Photos from the image-classification dataset "plant_disease" in the GitHub repository lalchandali/AgroMitra-project. Its 8 classes are: tomato bacterial spot, tomato early blight, tomato late blight, tomato leaf mold, tomato septoria leaf spot, tomato spider mites, tomato target spot, tomato yellow leaf curl virus.

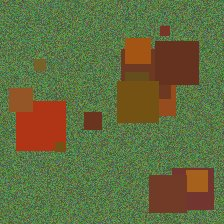
Label: tomato leaf mold

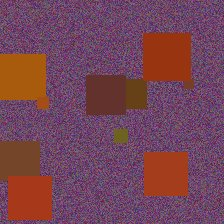
Label: tomato yellow leaf curl virus

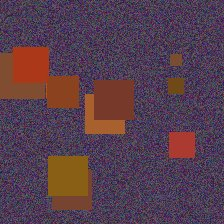
Label: tomato early blight

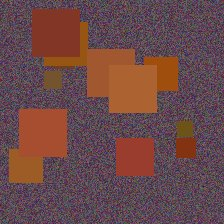
Label: tomato target spot

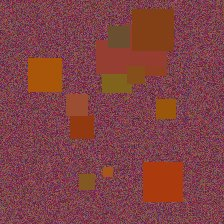
Label: tomato bacterial spot

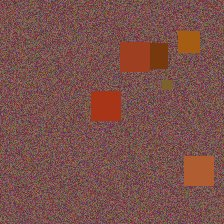
Label: tomato septoria leaf spot
